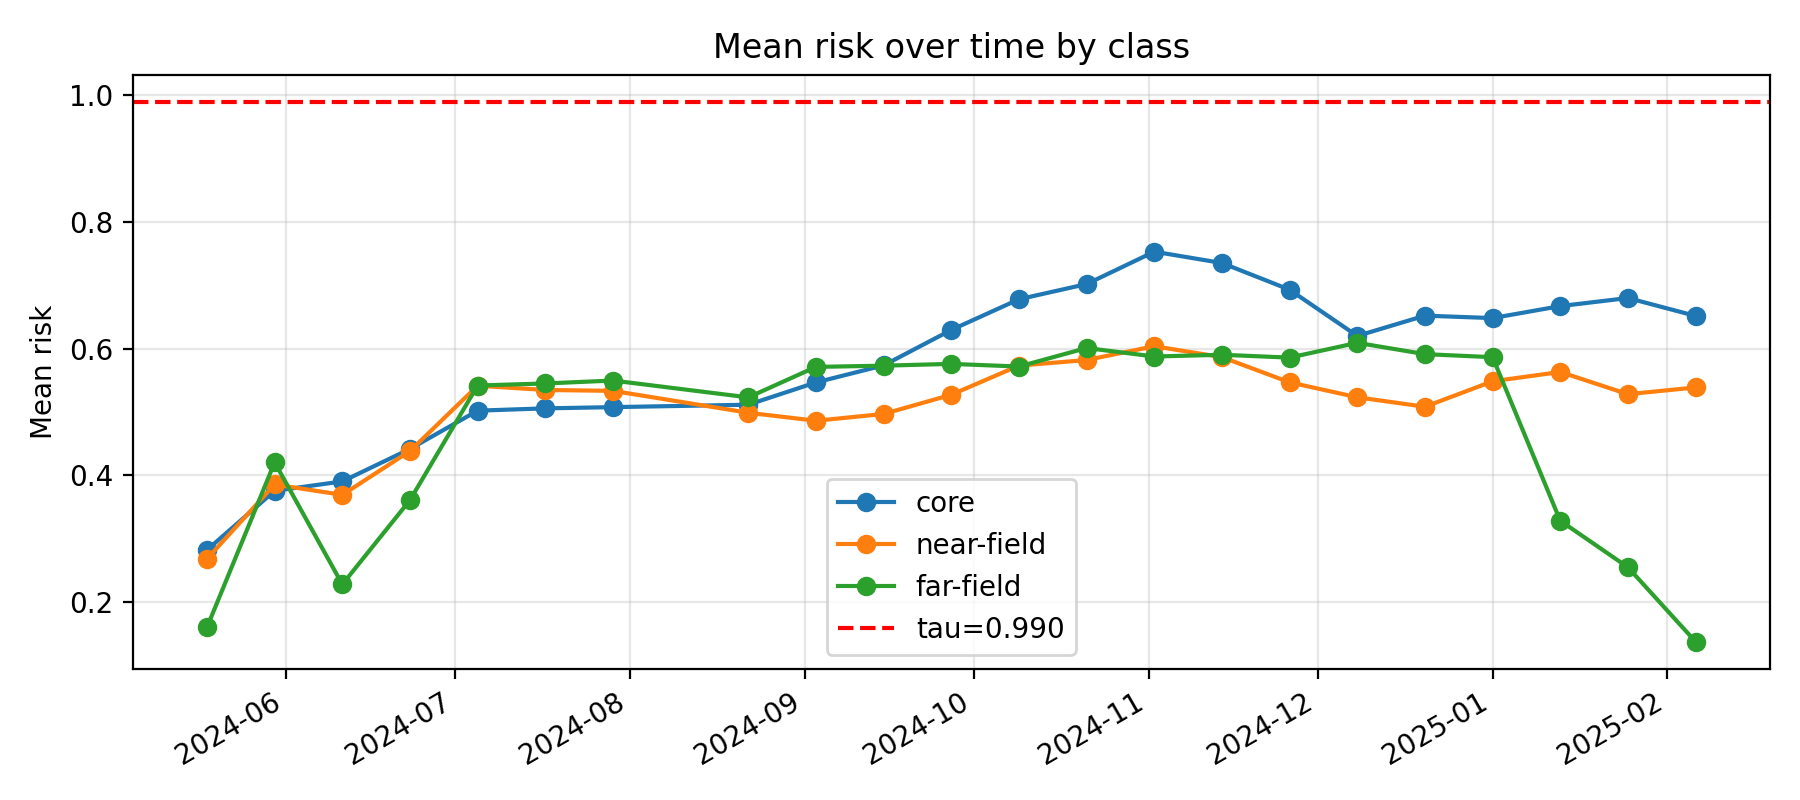

Values plotted in this chart, from the file beside it:
k, epoch_col, epoch_date, core_mean_risk, near_mean_risk, far_mean_risk, gap_core_minus_near, gap_ci_lo, gap_ci_hi, is_near_event_window
11, D20240518, 2024-05-18, 0.2819, 0.2679, 0.1597, 0.014, -0.02312, 0.05116, 0
12, D20240530, 2024-05-30, 0.3753, 0.3853, 0.4203, -0.01, -0.05823, 0.03195, 0
13, D20240611, 2024-06-11, 0.3902, 0.3689, 0.2275, 0.02125, -0.01924, 0.06574, 0
14, D20240623, 2024-06-23, 0.4415, 0.4382, 0.3606, 0.003304, -0.04888, 0.04818, 0
15, D20240705, 2024-07-05, 0.502, 0.5414, 0.5417, -0.03939, -0.08226, 0.008597, 0
16, D20240717, 2024-07-17, 0.5056, 0.5347, 0.5449, -0.02907, -0.07563, 0.01391, 0
17, D20240729, 2024-07-29, 0.5075, 0.5332, 0.5495, -0.0257, -0.07378, 0.02349, 0
18, D20240822, 2024-08-22, 0.5114, 0.4987, 0.5229, 0.0127, -0.03151, 0.05351, 0
19, D20240903, 2024-09-03, 0.5466, 0.486, 0.5711, 0.06053, 0.007398, 0.1039, 0
20, D20240915, 2024-09-15, 0.5735, 0.4967, 0.573, 0.07673, 0.03141, 0.1223, 0
21, D20240927, 2024-09-27, 0.6295, 0.5271, 0.5759, 0.1024, 0.05457, 0.1513, 0
22, D20241009, 2024-10-09, 0.6779, 0.5732, 0.5717, 0.1048, 0.0627, 0.1455, 0
23, D20241021, 2024-10-21, 0.7019, 0.582, 0.6009, 0.1199, 0.08119, 0.1642, 0
24, D20241102, 2024-11-02, 0.7531, 0.6037, 0.5875, 0.1494, 0.1086, 0.1903, 0
25, D20241114, 2024-11-14, 0.7352, 0.5865, 0.5903, 0.1487, 0.1079, 0.1952, 0
26, D20241126, 2024-11-26, 0.6931, 0.5467, 0.5858, 0.1464, 0.1056, 0.1891, 0
27, D20241208, 2024-12-08, 0.62, 0.5231, 0.6091, 0.09691, 0.05226, 0.1522, 0
28, D20241220, 2024-12-20, 0.652, 0.5081, 0.5912, 0.1439, 0.1011, 0.1913, 1
29, D20250101, 2025-01-01, 0.6482, 0.5483, 0.5865, 0.09986, 0.05862, 0.1455, 1
30, D20250113, 2025-01-13, 0.6671, 0.5631, 0.3281, 0.104, 0.05657, 0.1474, 1
31, D20250125, 2025-01-25, 0.6799, 0.528, 0.2546, 0.1519, 0.1092, 0.1995, 1
32, D20250206, 2025-02-06, 0.6516, 0.5386, 0.137, 0.113, 0.0584, 0.1565, 1
